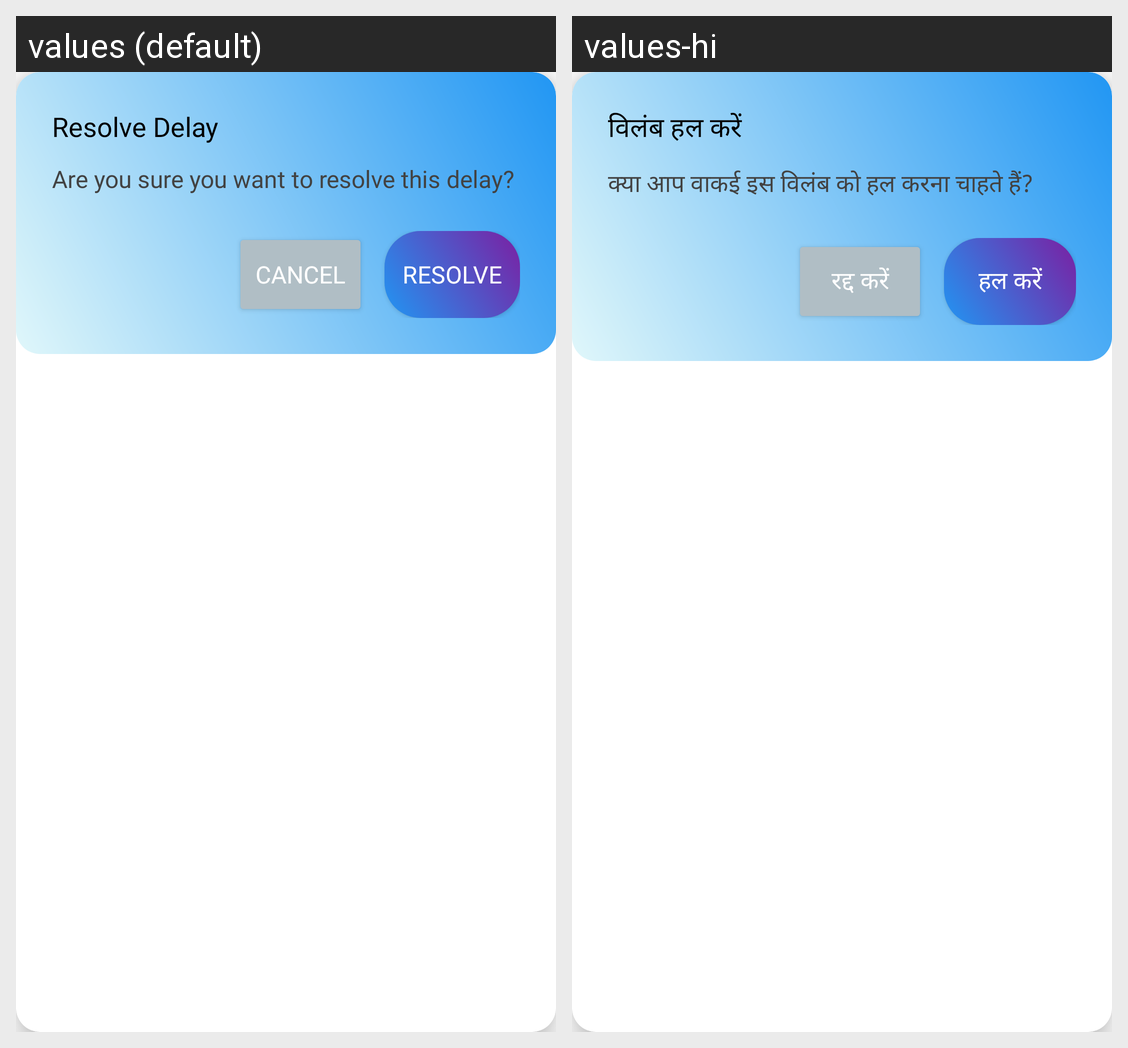

Here is an Android app screen in its default locale and in the app's own translations. Write out the translated-string differences for the strings that appear on this screen.
Android screen res/layout/dialog_resolve_delay.xml rendered under 2 locales, left to right: values (default), values-hi. Device: Nexus 5 (rendered at 1080×1920; each locale shown at half size, 540×960, under a caption strip naming it); theme Theme.RailOptima.
Strings drawn on this screen, with the default value and each locale's value (text and hints the layout hard-codes, and strings that could not be matched under every locale, appear in the picture but are not listed):

resolve_delay
  values: Resolve Delay
  values-hi: विलंब हल करें

resolve_delay_content
  values: Are you sure you want to resolve this delay?
  values-hi: क्या आप वाकई इस विलंब को हल करना चाहते हैं?

cancel
  values: Cancel
  values-hi: रद्द करें

resolve
  values: Resolve
  values-hi: हल करें
